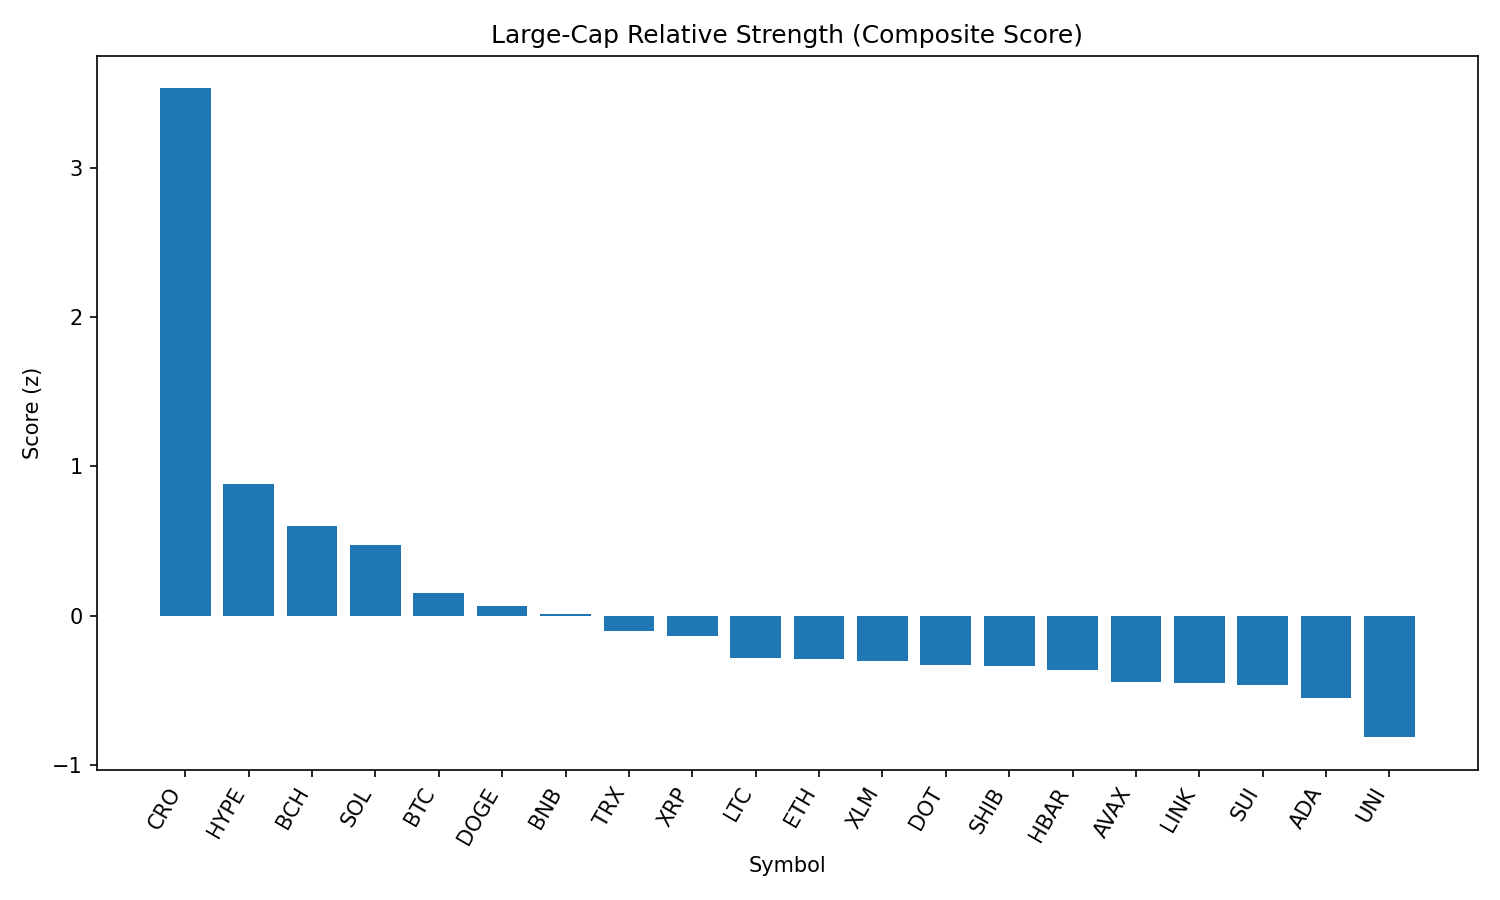

Data behind this chart, as committed beside it:
rank, name, symbol, price, pct_1h, pct_24h, pct_7d, pct_1h_vs_btc, pct_24h_vs_btc, pct_7d_vs_btc, market_cap_rank, market_cap, volume_usd, score
1, Cronos, CRO, 0.2236, 0.5141, 39.44, 56.15, 0.4594, 38.87, 58.57, 29, 7508461740, 1046494541, 3.53
2, Hyperliquid, HYPE, 48.93, 0.1637, 7.594, 16.37, 0.1089, 7.022, 18.79, 14, 16331169058, 575116860, 0.8798
3, Bitcoin Cash, BCH, 555, 0.313, 3.06, 0.6714, 0.2583, 2.488, 3.09, 21, 11063167106, 319915633, 0.6017
4, Solana, SOL, 203.9, -0.1443, 8.313, 12.56, -0.199, 7.741, 14.98, 6, 110243283353, 9507684278, 0.4735
5, Bitcoin, BTC, 110988, 0.05476, 0.5719, -2.419, 0.0, 0.0, 0.0, 1, 2211132759255, 39868348633, 0.1507
6, Dogecoin, DOGE, 0.2203, -0.1734, 4.264, 2.78, -0.2282, 3.692, 5.199, 9, 33242970939, 2119001426, 0.0661
7, BNB, BNB, 858, -0.1245, 1.715, 3.325, -0.1793, 1.143, 5.744, 5, 119528460852, 1297887065, 0.01152
8, TRON, TRX, 0.3489, -0.1308, 0.6956, -0.39, -0.1855, 0.1237, 2.029, 10, 33046124536, 1039590732, -0.1061
9, XRP, XRP, 3.0, -0.3138, 3.212, 3.936, -0.3686, 2.64, 6.355, 3, 178834193817, 6468736105, -0.1403
10, Litecoin, LTC, 112.8, -0.2951, 1.827, -1.623, -0.3499, 1.255, 0.7961, 26, 8597943622, 637709335, -0.2845
11, Ethereum, ETH, 4579, -0.5212, 3.316, 8.439, -0.576, 2.744, 10.86, 2, 554040246411, 41445539680, -0.2904
12, Stellar, XLM, 0.3855, -0.194, -0.7738, -3.12, -0.2487, -1.346, -0.7008, 19, 12100330509, 433625528, -0.3049
13, Polkadot, DOT, 3.86, -0.3575, 1.478, 1.46, -0.4122, 0.9063, 3.879, 35, 5890176644, 241669675, -0.3345
14, Shiba Inu, SHIB, 1.247e-05, -0.3767, 1.87, 1.471, -0.4314, 1.298, 3.89, 30, 7348134460, 197301307, -0.3401
15, Hedera, HBAR, 0.2398, -0.3822, 1.198, 2.575, -0.437, 0.6261, 4.994, 23, 10175320920, 243026228, -0.3627
16, Avalanche, AVAX, 24.39, -0.6003, 4.099, 6.377, -0.655, 3.527, 8.796, 22, 10309588114, 595944150, -0.4426
17, Chainlink, LINK, 24.36, -0.5112, 4.263, -2.325, -0.5659, 3.691, 0.09435, 13, 16565281133, 1644580682, -0.4547
18, Sui, SUI, 3.43, -0.3771, 0.5345, -2.332, -0.4319, -0.03743, 0.08655, 20, 12049525856, 1263316154, -0.4644
19, Cardano, ADA, 0.8592, -0.5379, 1.935, 0.9188, -0.5926, 1.363, 3.338, 11, 31391504743, 1562236412, -0.5523
20, Uniswap, UNI, 9.88, -0.6616, 1.42, -3.764, -0.7164, 0.8478, -1.345, 34, 5949213578, 438024964, -0.8149
21, Toncoin, TON, 3.16, -0.6887, 0.7134, -3.387, -0.7435, 0.1415, -0.9681, 27, 8140646461, 166597393, -0.8794
